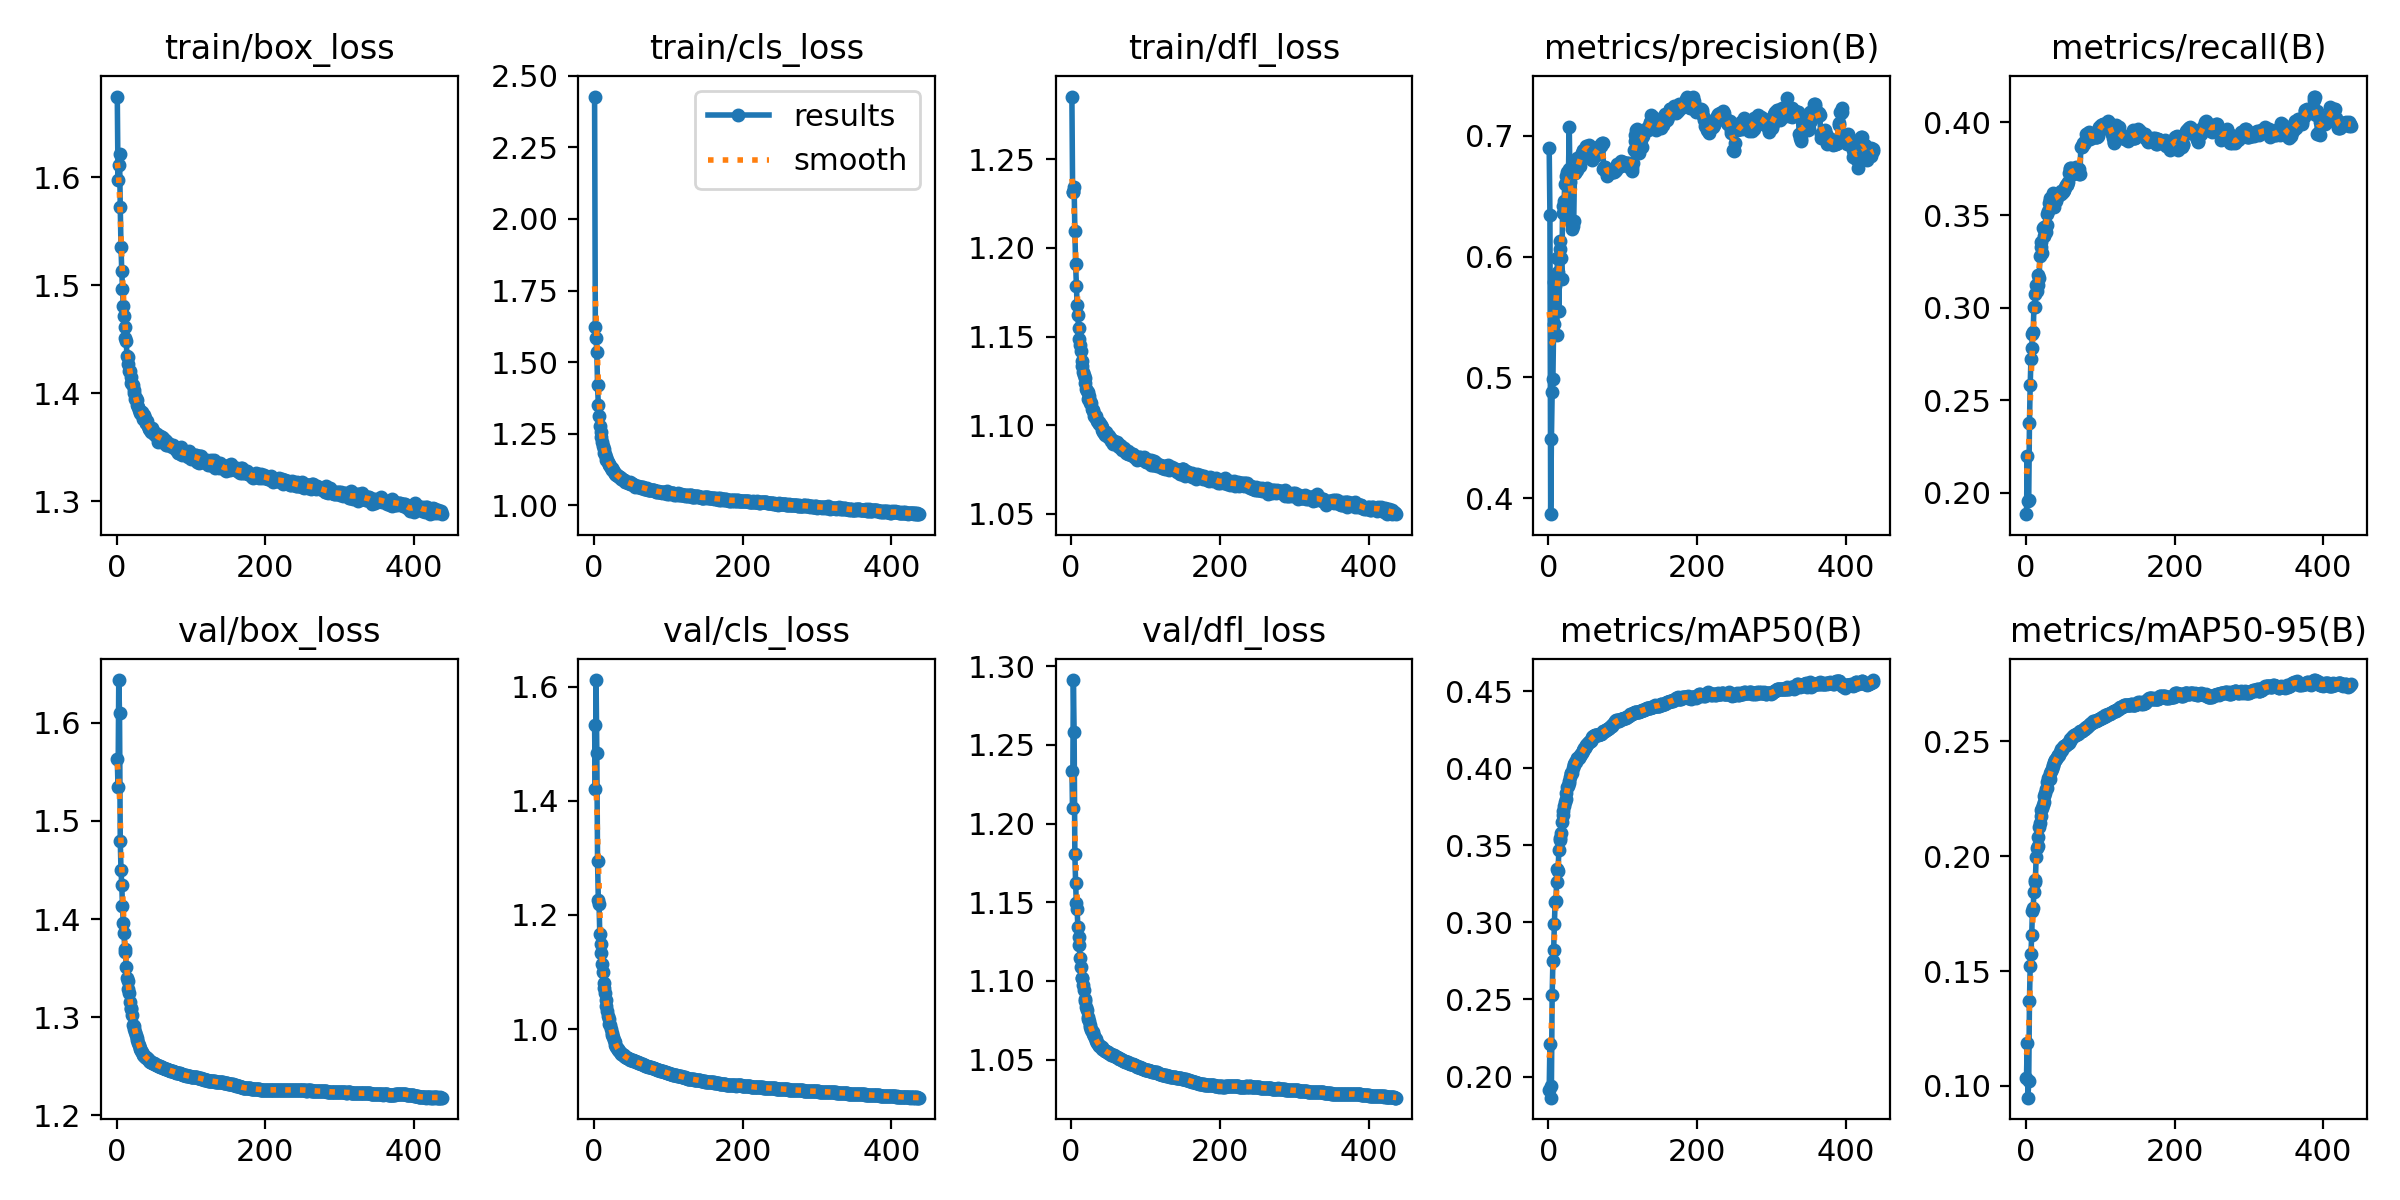

Values plotted in this chart, from the file beside it:
epoch, train/box_loss, train/cls_loss, train/dfl_loss, metrics/precision(B), metrics/recall(B), metrics/mAP50(B), metrics/mAP50-95(B), val/box_loss, val/cls_loss, val/dfl_loss, lr/pg0, lr/pg1, lr/pg2
1, 1.675, 2.427, 1.285, 0.6903, 0.1885, 0.1912, 0.1036, 1.563, 1.533, 1.233, 0.003329, 0.003329, 0.003329
2, 1.597, 1.624, 1.231, 0.6348, 0.2198, 0.2214, 0.1188, 1.534, 1.421, 1.21, 0.006656, 0.006656, 0.006656
3, 1.612, 1.585, 1.232, 0.3868, 0.1957, 0.1863, 0.09483, 1.644, 1.612, 1.291, 0.009976, 0.009976, 0.009976
4, 1.622, 1.536, 1.234, 0.4495, 0.1964, 0.1941, 0.1019, 1.61, 1.484, 1.258, 0.00997, 0.00997, 0.00997
5, 1.572, 1.42, 1.21, 0.4881, 0.2377, 0.2528, 0.1368, 1.48, 1.295, 1.181, 0.00997, 0.00997, 0.00997
6, 1.536, 1.351, 1.191, 0.4988, 0.2583, 0.275, 0.1522, 1.45, 1.226, 1.163, 0.00996, 0.00996, 0.00996
7, 1.513, 1.312, 1.179, 0.5441, 0.2722, 0.2819, 0.1575, 1.435, 1.22, 1.149, 0.00995, 0.00995, 0.00995
8, 1.496, 1.277, 1.168, 0.579, 0.2782, 0.2993, 0.1655, 1.413, 1.167, 1.146, 0.009941, 0.009941, 0.009941
9, 1.481, 1.257, 1.162, 0.5753, 0.286, 0.3135, 0.1761, 1.396, 1.149, 1.135, 0.009931, 0.009931, 0.009931
10, 1.471, 1.238, 1.155, 0.5809, 0.2867, 0.3137, 0.1775, 1.386, 1.133, 1.128, 0.009921, 0.009921, 0.009921
11, 1.461, 1.223, 1.149, 0.5354, 0.3001, 0.326, 0.1844, 1.369, 1.114, 1.123, 0.009911, 0.009911, 0.009911
12, 1.451, 1.207, 1.145, 0.5985, 0.3005, 0.3348, 0.189, 1.366, 1.1, 1.115, 0.009901, 0.009901, 0.009901
13, 1.448, 1.198, 1.142, 0.5876, 0.3072, 0.3337, 0.1897, 1.351, 1.08, 1.109, 0.009891, 0.009891, 0.009891
14, 1.435, 1.183, 1.136, 0.5553, 0.3123, 0.3469, 0.1998, 1.34, 1.072, 1.102, 0.009881, 0.009881, 0.009881
15, 1.433, 1.179, 1.133, 0.6129, 0.309, 0.3547, 0.2034, 1.337, 1.063, 1.102, 0.009871, 0.009871, 0.009871
16, 1.427, 1.169, 1.13, 0.6061, 0.3123, 0.3536, 0.2043, 1.328, 1.051, 1.097, 0.009861, 0.009861, 0.009861
17, 1.421, 1.16, 1.129, 0.5991, 0.3177, 0.3578, 0.2083, 1.325, 1.04, 1.094, 0.009851, 0.009851, 0.009851
18, 1.42, 1.159, 1.127, 0.5814, 0.316, 0.3653, 0.2127, 1.316, 1.032, 1.089, 0.009842, 0.009842, 0.009842
19, 1.415, 1.151, 1.124, 0.6422, 0.328, 0.3694, 0.2144, 1.31, 1.023, 1.087, 0.009832, 0.009832, 0.009832
20, 1.41, 1.146, 1.121, 0.6358, 0.3352, 0.3726, 0.2176, 1.308, 1.018, 1.084, 0.009822, 0.009822, 0.009822
21, 1.409, 1.14, 1.119, 0.6458, 0.3328, 0.3758, 0.22, 1.302, 1.009, 1.081, 0.009812, 0.009812, 0.009812
22, 1.408, 1.139, 1.119, 0.6604, 0.3297, 0.3779, 0.2211, 1.292, 1.006, 1.077, 0.009802, 0.009802, 0.009802
23, 1.4, 1.131, 1.115, 0.6396, 0.3431, 0.3803, 0.2221, 1.291, 1, 1.076, 0.009792, 0.009792, 0.009792
24, 1.403, 1.131, 1.116, 0.6668, 0.3384, 0.3838, 0.2238, 1.288, 0.9932, 1.074, 0.009782, 0.009782, 0.009782
25, 1.395, 1.125, 1.113, 0.6702, 0.3434, 0.3882, 0.2265, 1.284, 0.9888, 1.072, 0.009772, 0.009772, 0.009772
26, 1.395, 1.123, 1.114, 0.6681, 0.3408, 0.3886, 0.2274, 1.281, 0.9857, 1.071, 0.009762, 0.009762, 0.009762
27, 1.394, 1.118, 1.113, 0.6728, 0.3406, 0.3905, 0.2293, 1.279, 0.9806, 1.069, 0.009753, 0.009753, 0.009753
28, 1.39, 1.113, 1.109, 0.7071, 0.3445, 0.3915, 0.2298, 1.277, 0.9776, 1.068, 0.009743, 0.009743, 0.009743
29, 1.387, 1.111, 1.109, 0.6614, 0.3506, 0.3947, 0.2323, 1.273, 0.9721, 1.067, 0.009733, 0.009733, 0.009733
30, 1.384, 1.107, 1.108, 0.6676, 0.352, 0.3968, 0.2342, 1.271, 0.9689, 1.066, 0.009723, 0.009723, 0.009723
31, 1.383, 1.105, 1.105, 0.6283, 0.3566, 0.3971, 0.2344, 1.269, 0.9674, 1.065, 0.009713, 0.009713, 0.009713
32, 1.381, 1.102, 1.105, 0.6233, 0.358, 0.3967, 0.2338, 1.267, 0.9648, 1.064, 0.009703, 0.009703, 0.009703
33, 1.38, 1.103, 1.105, 0.6253, 0.3595, 0.4002, 0.2363, 1.266, 0.9626, 1.063, 0.009693, 0.009693, 0.009693
34, 1.383, 1.1, 1.104, 0.6297, 0.3589, 0.4018, 0.2371, 1.264, 0.9611, 1.062, 0.009683, 0.009683, 0.009683
35, 1.38, 1.099, 1.102, 0.6691, 0.3584, 0.4028, 0.2378, 1.262, 0.9595, 1.061, 0.009673, 0.009673, 0.009673
36, 1.377, 1.092, 1.102, 0.6696, 0.3619, 0.404, 0.2395, 1.261, 0.958, 1.06, 0.009663, 0.009663, 0.009663
37, 1.379, 1.095, 1.102, 0.6708, 0.3591, 0.4041, 0.2398, 1.26, 0.9565, 1.059, 0.009654, 0.009654, 0.009654
38, 1.377, 1.092, 1.101, 0.6814, 0.3544, 0.4058, 0.2412, 1.26, 0.9558, 1.059, 0.009644, 0.009644, 0.009644
39, 1.373, 1.087, 1.101, 0.6721, 0.3604, 0.4064, 0.2419, 1.259, 0.9548, 1.059, 0.009634, 0.009634, 0.009634
40, 1.372, 1.088, 1.1, 0.6748, 0.3593, 0.4065, 0.2419, 1.259, 0.9539, 1.058, 0.009624, 0.009624, 0.009624
41, 1.374, 1.088, 1.099, 0.6817, 0.3579, 0.407, 0.2423, 1.258, 0.9526, 1.058, 0.009614, 0.009614, 0.009614
42, 1.37, 1.083, 1.097, 0.6751, 0.3599, 0.4077, 0.243, 1.257, 0.9514, 1.057, 0.009604, 0.009604, 0.009604
43, 1.368, 1.083, 1.096, 0.6799, 0.36, 0.4086, 0.2437, 1.257, 0.9507, 1.057, 0.009594, 0.009594, 0.009594
44, 1.367, 1.081, 1.096, 0.6843, 0.3606, 0.4094, 0.244, 1.256, 0.9494, 1.056, 0.009584, 0.009584, 0.009584
45, 1.366, 1.081, 1.097, 0.6859, 0.3614, 0.41, 0.2443, 1.255, 0.949, 1.056, 0.009574, 0.009574, 0.009574
46, 1.365, 1.077, 1.095, 0.6882, 0.3613, 0.4112, 0.2454, 1.254, 0.9485, 1.055, 0.009564, 0.009564, 0.009564
47, 1.367, 1.079, 1.096, 0.6878, 0.3611, 0.4121, 0.2458, 1.254, 0.9479, 1.055, 0.009555, 0.009555, 0.009555
48, 1.368, 1.081, 1.095, 0.6858, 0.3631, 0.4131, 0.2467, 1.254, 0.947, 1.055, 0.009545, 0.009545, 0.009545
49, 1.365, 1.077, 1.093, 0.6892, 0.3624, 0.4131, 0.2465, 1.253, 0.9464, 1.055, 0.009535, 0.009535, 0.009535
50, 1.364, 1.078, 1.095, 0.6907, 0.3624, 0.4147, 0.2475, 1.253, 0.9458, 1.054, 0.009525, 0.009525, 0.009525
51, 1.362, 1.075, 1.094, 0.6917, 0.3635, 0.4154, 0.2479, 1.252, 0.9455, 1.054, 0.009515, 0.009515, 0.009515
52, 1.361, 1.073, 1.093, 0.6912, 0.3637, 0.4159, 0.2481, 1.252, 0.9451, 1.054, 0.009505, 0.009505, 0.009505
53, 1.362, 1.074, 1.092, 0.6905, 0.3654, 0.4165, 0.2482, 1.251, 0.9446, 1.054, 0.009495, 0.009495, 0.009495
54, 1.363, 1.071, 1.091, 0.6905, 0.3664, 0.417, 0.2486, 1.251, 0.944, 1.053, 0.009485, 0.009485, 0.009485
55, 1.359, 1.068, 1.092, 0.6923, 0.3664, 0.4174, 0.2489, 1.251, 0.9436, 1.053, 0.009475, 0.009475, 0.009475
56, 1.355, 1.065, 1.09, 0.6907, 0.3669, 0.4175, 0.249, 1.251, 0.9432, 1.053, 0.009465, 0.009465, 0.009465
57, 1.358, 1.069, 1.091, 0.6846, 0.3678, 0.4179, 0.2495, 1.25, 0.9424, 1.053, 0.009456, 0.009456, 0.009456
58, 1.359, 1.068, 1.091, 0.6818, 0.3727, 0.419, 0.2493, 1.25, 0.942, 1.052, 0.009446, 0.009446, 0.009446
59, 1.361, 1.066, 1.09, 0.6799, 0.3747, 0.4203, 0.2504, 1.249, 0.9415, 1.052, 0.009436, 0.009436, 0.009436
60, 1.358, 1.064, 1.09, 0.6813, 0.3753, 0.421, 0.251, 1.249, 0.9409, 1.052, 0.009426, 0.009426, 0.009426
... 377 more rows
